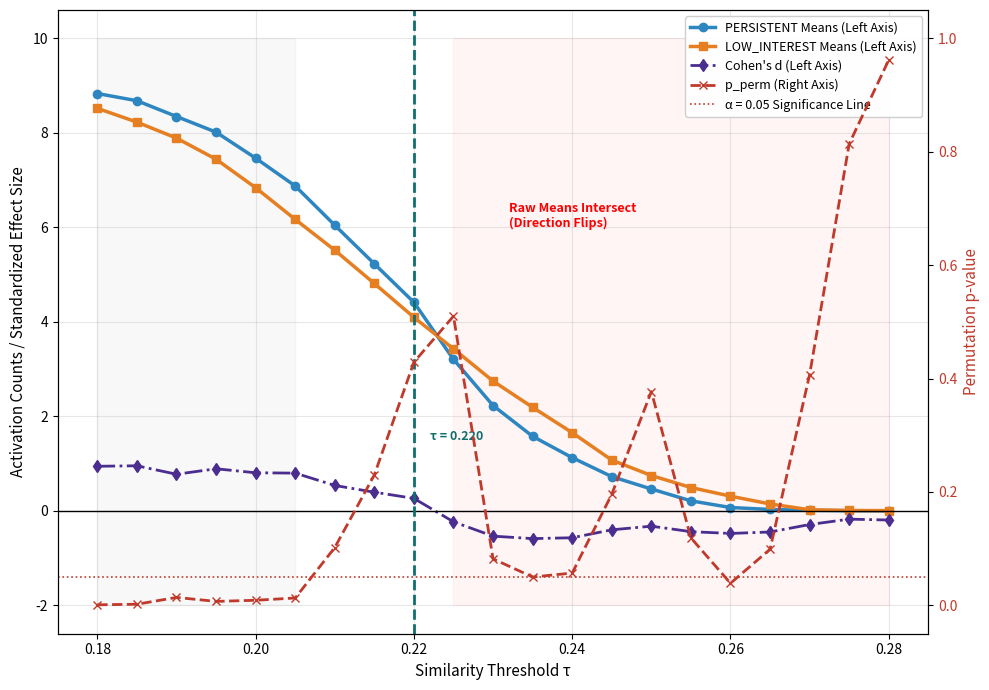

Write the Python code that produced this figure.
import pandas as pd
import matplotlib.pyplot as plt

# 1. Your data
data = {
    'tau': [0.180, 0.185, 0.190, 0.195, 0.200, 0.205, 0.210, 0.215, 0.220, 0.225, 0.230, 0.235, 0.240, 0.245, 0.250, 0.255, 0.260, 0.265, 0.270, 0.275, 0.280],
    'mean_p': [8.832, 8.680, 8.346, 8.015, 7.465, 6.876, 6.045, 5.228, 4.413, 3.206, 2.229, 1.577, 1.126, 0.725, 0.463, 0.212, 0.071, 0.030, 0.012, 0.004, 0.001],
    'mean_f': [8.519, 8.227, 7.889, 7.442, 6.839, 6.169, 5.516, 4.812, 4.096, 3.429, 2.747, 2.191, 1.655, 1.075, 0.748, 0.494, 0.311, 0.146, 0.024, 0.008, 0.005],
    'cohens_d': [0.944, 0.954, 0.775, 0.891, 0.806, 0.799, 0.538, 0.395, 0.264, -0.232, -0.535, -0.587, -0.569, -0.401, -0.324, -0.440, -0.478, -0.447, -0.289, -0.175, -0.194],
    'p_perm': [0.001, 0.002, 0.014, 0.007, 0.009, 0.013, 0.102, 0.230, 0.429, 0.510, 0.082, 0.050, 0.057, 0.196, 0.377, 0.119, 0.039, 0.099, 0.407, 0.814, 0.962]
}
df = pd.DataFrame(data)

# 2. Initialize a single panel plot
fig, ax1 = plt.subplots(figsize=(10, 7))

# ── LEFT Y-AXIS: Activation Metrics & Effect Size ──
# Plot the Group Means (Measured from 0 to 9 keywords)
line1 = ax1.plot(df['tau'], df['mean_p'], color='#2E86C1', linewidth=2.5, marker='o', label='PERSISTENT Means (Left Axis)')
line2 = ax1.plot(df['tau'], df['mean_f'], color='#E67E22', linewidth=2.5, marker='s', label='LOW_INTEREST Means (Left Axis)')

# Plot Cohen's d on the same left axis
line3 = ax1.plot(df['tau'], df['cohens_d'], color='#4A2D8F', linewidth=2, linestyle='-.', marker='d', label="Cohen's d (Left Axis)")

ax1.set_ylabel("Activation Counts / Standardized Effect Size", fontsize=11)
ax1.set_xlabel("Similarity Threshold τ", fontsize=11)
ax1.axhline(0, color='black', linewidth=1, linestyle='-') # Base zero-line for Cohen's d
ax1.grid(True, alpha=0.3)

# Shading background regions based on threshold properties
ax1.fill_between(df['tau'], -2, 10, where=(df['tau'] <= 0.205), color='gray', alpha=0.05)
ax1.fill_between(df['tau'], -2, 10, where=(df['tau'] >= 0.225), color='red', alpha=0.04)

# ── RIGHT Y-AXIS: The Probability Scale (Luck Alarm) ──
ax2 = ax1.twinx()
line4 = ax2.plot(df['tau'], df['p_perm'], color='#C0392B', linewidth=2, linestyle='--', marker='x', label="p_perm (Right Axis)")
line5 = ax2.axhline(0.05, color='#C0392B', linestyle=':', linewidth=1.2, label='α = 0.05 Significance Line')

ax2.set_ylabel("Permutation p-value", color='#C0392B', fontsize=11)
ax2.tick_params(axis='y', labelcolor='#C0392B')
ax2.set_ylim(-0.05, 1.05) # Bound probability scale naturally from 0 to 1

# ── ANNOTATIONS & SELECTION ANCHOR ──
# The primary unbiased zero-crossing anchor at tau = 0.22
ax1.axvline(0.220, color='#0F6E6E', linestyle='--', linewidth=2)

# Dynamic labeling directly on the plot area
ax1.text(0.222, 1.5, 'τ = 0.220', color='#0F6E6E', fontweight='bold', fontsize=9)
ax1.text(0.232, 6.0, 'Raw Means Intersect\n(Direction Flips)', color='red', fontsize=9, fontweight='bold')

# Combine all generated plot components into a single clean legend block
all_lines = line1 + line2 + line3 + line4 + [line5]
all_labels = [l.get_label() for l in all_lines]
ax1.legend(all_lines, all_labels, loc='upper right', fontsize=9, framealpha=0.95)


plt.tight_layout()
plt.savefig('fig1_season_trajectory_edit.png', dpi=180, bbox_inches='tight')
plt.show()
